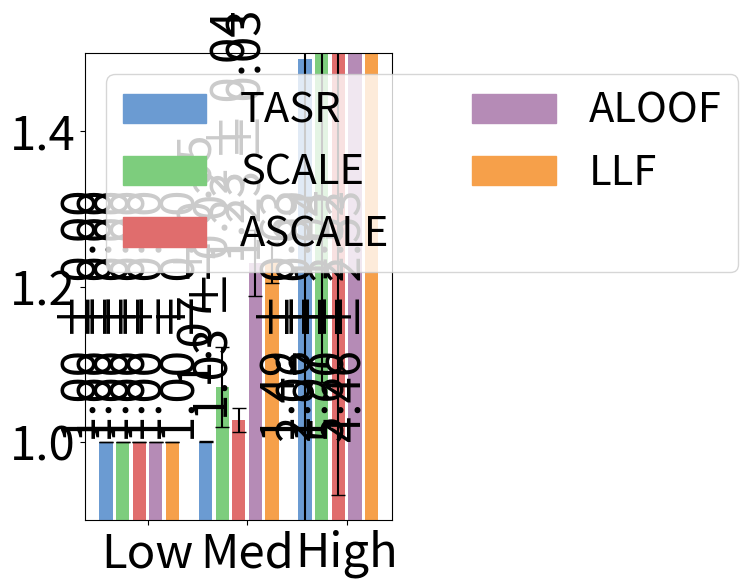

This figure's Python source:
#File: plot_sc_results_cs.py
#Purpose: Plots single-commodity average efficiency ratios and standard deviations 
#for the Chicago Sketch network under low, medium, and high demand levels.

import matplotlib.pyplot as plt
import numpy as np
import matplotlib.patches as mpatches

cs_low = {
    "SO_TSTT": [5046.88, 5046.88, 5046.88, 5046.88, 5046.88, 5046.88],
    "flow_assigned": [500.00, 500.00, 500.00, 500.00, 500.00, 500.00],
    "selfish_flow": [500.00, 500.00, 500.00, 500.00, 500.00, 500.00],
    "TSTT": [5046.88, 5046.88, 5046.88, 5046.88, 5046.88, 5046.88],
    "st_devs_t": [0.00, 0.00, 0.00, 0.00, 0.00, 0.00],
    "runtime": [3.21324, 3.26377, 3.24141, 3.22720, 3.23883, 3.13765],
    "st_devs": [0.06163, 0.07470, 0.28971, 0.05768, 0.02688, 0.09414],
    "drivers": [500.00, 500.00, 500.00, 500.00, 500.00, 500.00]
}

cs_med = {
    "SO_TSTT": [21085.83, 21085.83, 21085.83, 21085.83, 21085.83, 21085.83],
    "flow_assigned": [1500.00, 1500.00, 1500.00, 1500.00, 1500.00, 1500.00],
    "selfish_flow": [1500.00, 1500.00, 1500.00, 1500.00, 1500.00, 1500.00],
    "TSTT": [21096.84, 21085.83, 22573.84, 21681.54, 25945.24, 25958.20],
    "st_devs_t": [16.05, 0.00, 1081.75, 334.96, 890.78, 552.35],
    "runtime": [3.60566, 3.59844, 3.69611, 3.57403, 3.43428, 3.61350],
    "st_devs": [0.08687, 0.03848, 0.44191, 0.03658, 0.40641, 0.23425],
    "drivers": [1500.00, 1500.00, 1500.00, 1500.00, 1500.00, 1500.00]
}

cs_high = {
    "SO_TSTT": [52220.26, 52220.26, 52220.26, 52220.26, 52220.26, 52220.26],
    "flow_assigned": [2500.00, 2500.00, 2500.00, 2500.00, 2500.00, 2500.00],
    "selfish_flow": [2500.00, 2500.00, 2500.00, 2500.00, 2500.00, 2500.00],
    "TSTT": [77934.78, 52220.26, 107803.94, 102753.53, 292588.76, 232749.83],
    "st_devs_t": [33000.95, 0.00, 51563.44, 54071.97, 131749.03, 132346.12],
    "runtime": [4.29291, 4.23867, 4.28391, 4.32917, 4.27108, 4.31209],
    "st_devs": [0.15863, 0.11928, 0.18374, 0.19842, 0.21467, 0.25684],
    "drivers": [3000.00, 3000.00, 3000.00, 3000.00, 3000.00, 3000.00]
}

def calculate_efficiency_ratios_with_std(cs_dict):
    ratios = [tstt / so_tstt for tstt, so_tstt in zip(cs_dict['TSTT'], cs_dict['SO_TSTT'])]
    std_devs = [std_tstt / so_tstt for std_tstt, so_tstt in zip(cs_dict['st_devs_t'], cs_dict['SO_TSTT'])]
    return ratios, std_devs

efficiency_cs_low, std_cs_low = calculate_efficiency_ratios_with_std(cs_low)
efficiency_cs_med, std_cs_med = calculate_efficiency_ratios_with_std(cs_med)
efficiency_cs_high, std_cs_high = calculate_efficiency_ratios_with_std(cs_high)

efficiency_cs_low = [value for i, value in enumerate(efficiency_cs_low) if i != 1]
efficiency_cs_med = [value for i, value in enumerate(efficiency_cs_med) if i != 1]
efficiency_cs_high = [value for i, value in enumerate(efficiency_cs_high) if i != 1]

std_cs_low = [value for i, value in enumerate(std_cs_low) if i != 1]
std_cs_med = [value for i, value in enumerate(std_cs_med) if i != 1]
std_cs_high = [value for i, value in enumerate(std_cs_high) if i != 1]

group_width = 5
group_spacing = 1
x_cs_low = np.arange(group_width)
x_cs_med = np.arange(group_width) + group_width + group_spacing
x_cs_high = np.arange(group_width) + 2 * (group_width + group_spacing)

colors = ['#6B9BD2', '#7DCD7D', '#E06D6D', '#B58BB6', '#F6A04A']
bar_labels = ['TASR','SCALE', 'ASCALE', 'ALOOF', 'LLF']

fig, ax = plt.subplots(figsize=(6, 6))

bars_low = ax.bar(x_cs_low, efficiency_cs_low, width=0.8, color=colors, yerr=std_cs_low, capsize=5)
bars_med = ax.bar(x_cs_med, efficiency_cs_med, width=0.8, color=colors, yerr=std_cs_med, capsize=5)
bars_high = ax.bar(x_cs_high, efficiency_cs_high, width=0.8, color=colors, yerr=std_cs_high, capsize=5)

ax.set_xticks([(group_width / 2), 
               (group_width + group_spacing + group_width / 2), 
               (2 * (group_width + group_spacing) + group_width / 2)])
ax.set_xticklabels(['Low', 'Med', 'High'], fontsize=34)
ax.tick_params(axis='y', labelsize=34)
ax.set_ylim(0.9, 1.5)

for i in range (0, len(bars_low)):
    ax.text(bars_low[i].get_x() + bars_low[i].get_width() / 2, bars_low[i].get_height(), 
            f'{efficiency_cs_low[i]:.2f} ± {std_cs_low[i]:.2f}', rotation=90, fontsize=34, 
            ha='right', va='bottom')
    
for i in range (0, len(bars_med)):
    ax.text(bars_med[i].get_x() + bars_med[i].get_width() / 2, bars_med[i].get_height(), 
            f'{efficiency_cs_med[i]:.2f} ± {std_cs_med[i]:.2f}', rotation=90, fontsize=34, 
            ha='right', va='bottom')
    
for i in range(len(bars_high)):
    ax.text(bars_high[i].get_x() + bars_high[i].get_width() / 2, bars_low[i].get_height(), 
            f'{efficiency_cs_high[i]:.2f} ± {std_cs_high[i]:.2f}', 
            rotation=90, fontsize=34, ha='right', va='bottom')

legend_handles = [mpatches.Rectangle((0, 0), 1, 1, color=color) for color in colors]

combined_handles = legend_handles
combined_labels = bar_labels

ax.legend(
    combined_handles,
    combined_labels,
    loc='upper left',
    ncol=2,
    fontsize=30
)

plt.tight_layout()
plt.show()
